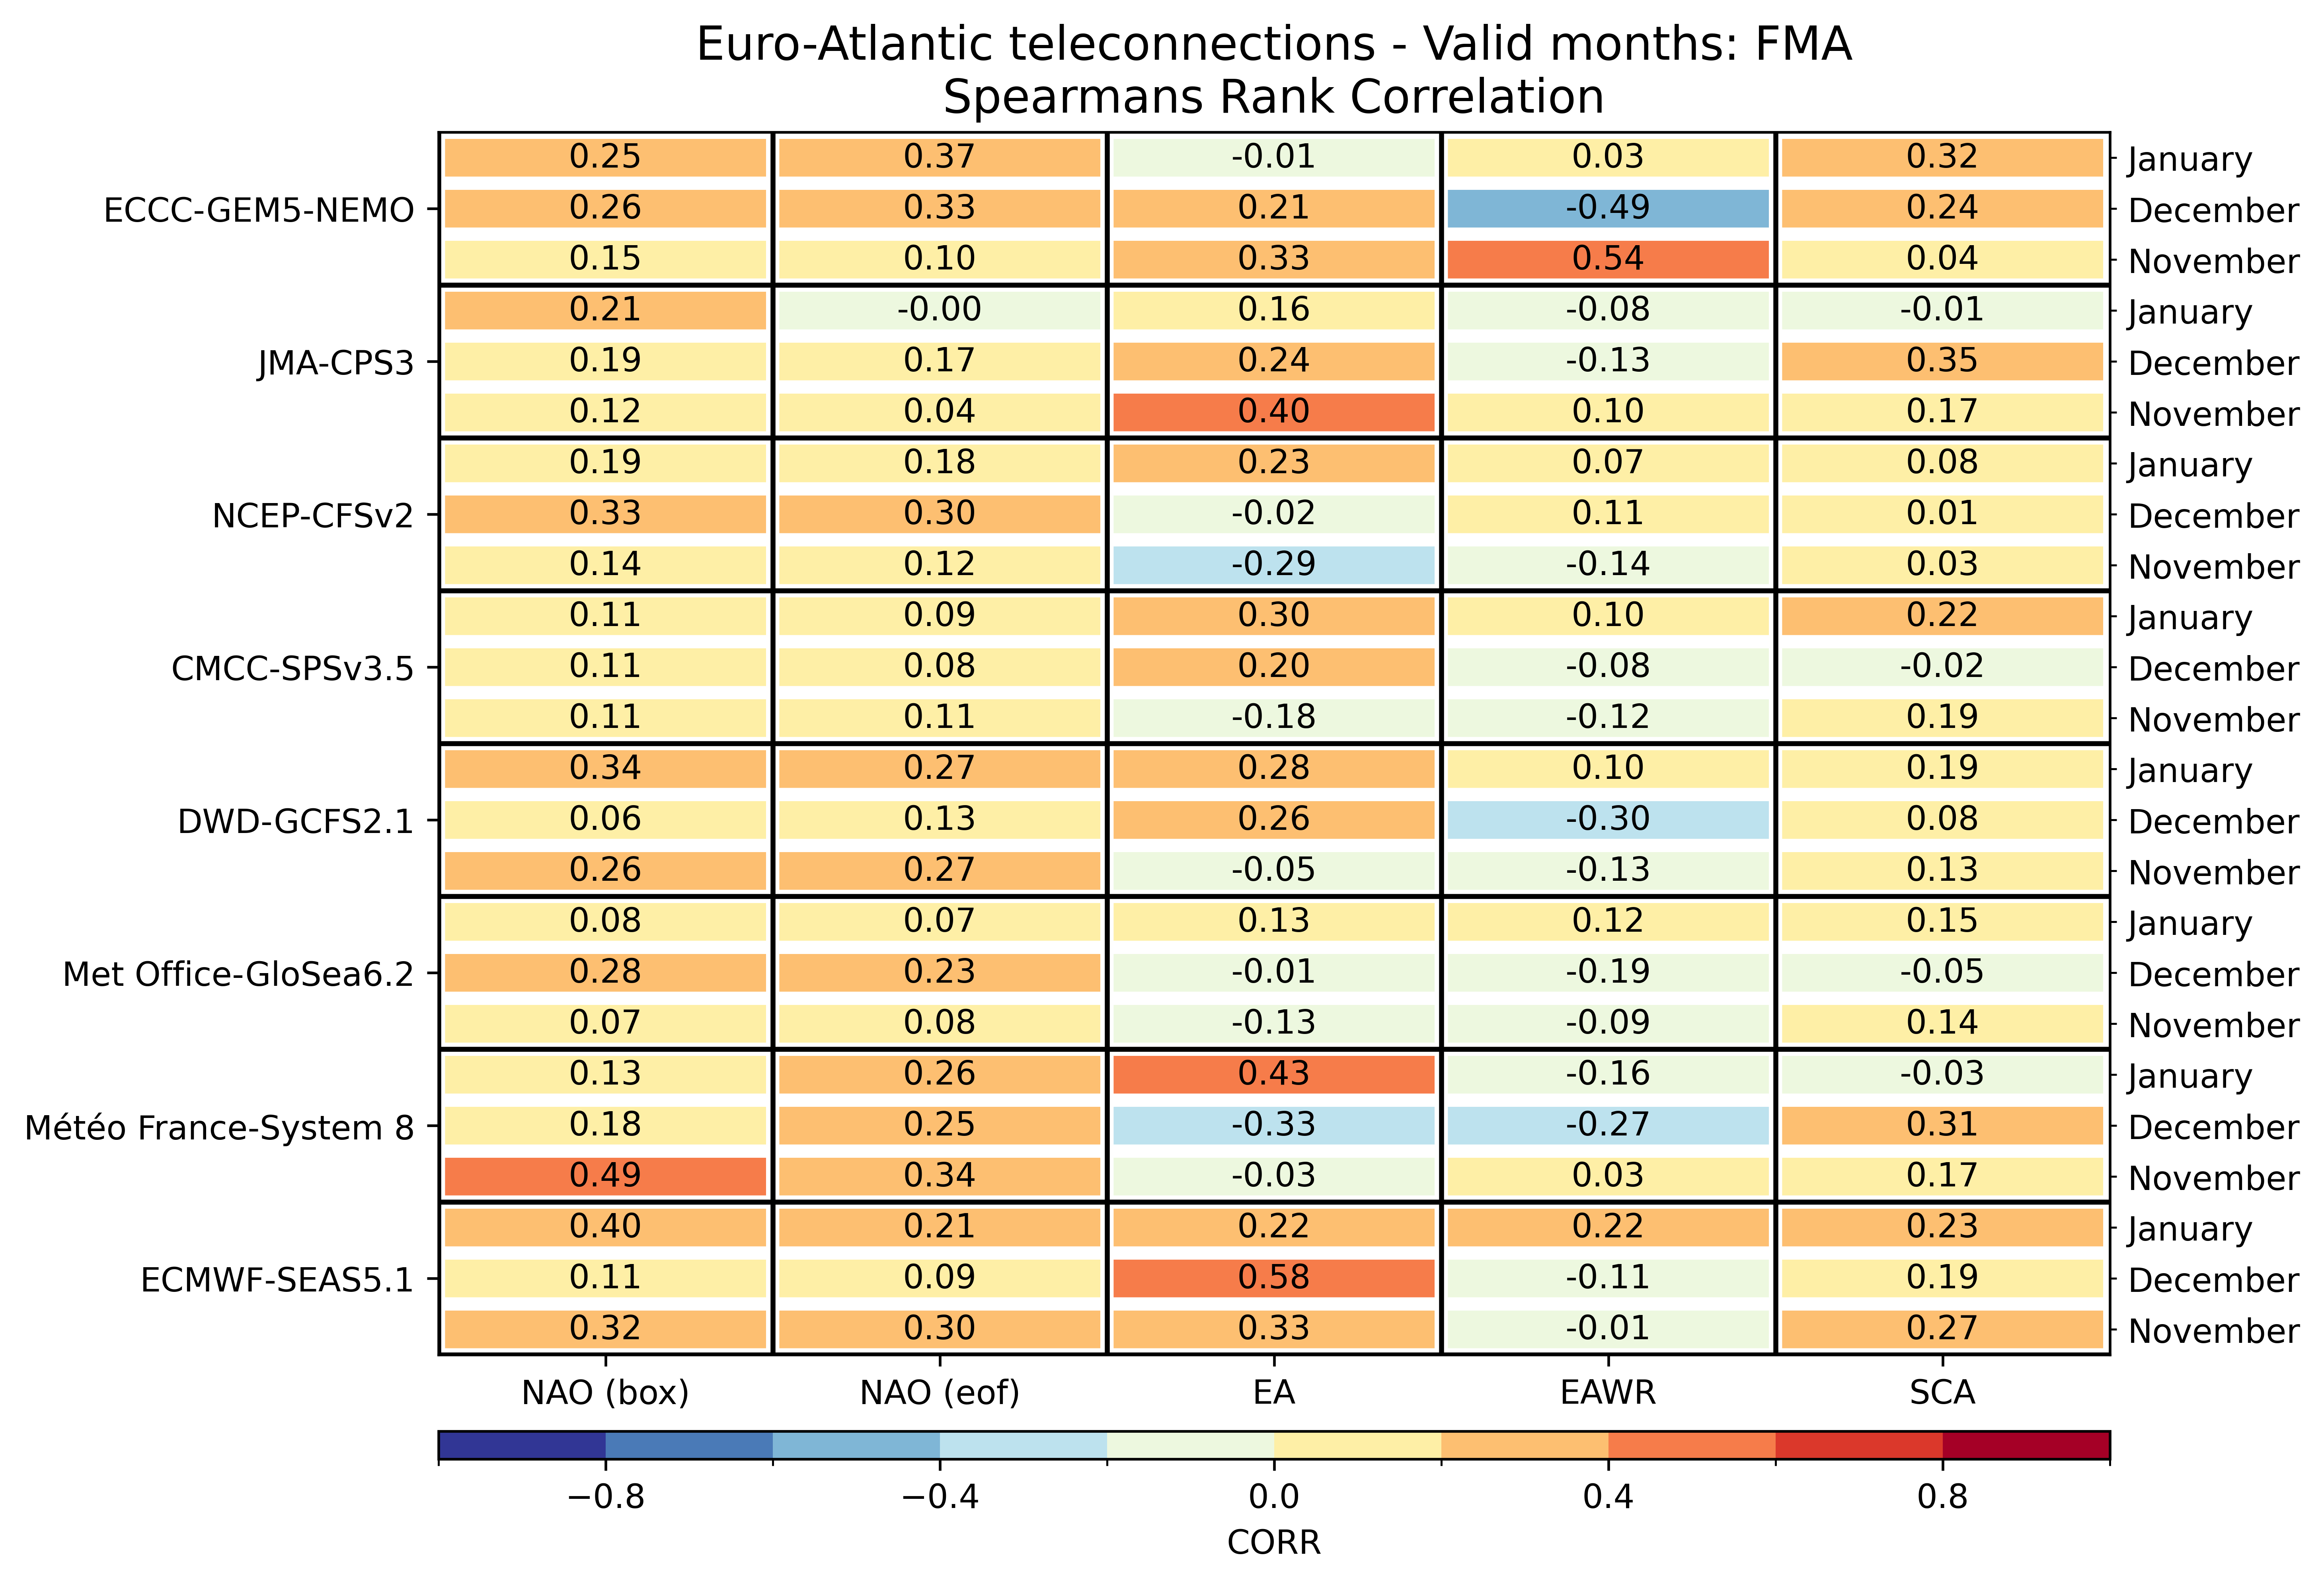

Data behind this chart, as committed beside it:
, , NAO (box), NAO (eof), EA, EAWR, SCA
ECMWF-SEAS5.1, November, 0.3243, 0.2957, 0.3304, -0.01391, 0.267
ECMWF-SEAS5.1, December, 0.1096, 0.08957, 0.5774, -0.1104, 0.1896
ECMWF-SEAS5.1, January, 0.3965, 0.213, 0.2226, 0.2165, 0.227
Météo France-System 8, November, 0.4939, 0.3426, -0.02696, 0.03043, 0.1713
Météo France-System 8, December, 0.1765, 0.2452, -0.3322, -0.2713, 0.3113
Météo France-System 8, January, 0.1287, 0.2643, 0.4296, -0.1557, -0.03217
Met Office-GloSea6.2, November, 0.0713, 0.07913, -0.1252, -0.08522, 0.1435
Met Office-GloSea6.2, December, 0.2809, 0.2278, -0.006087, -0.187, -0.04522
Met Office-GloSea6.2, January, 0.08498, 0.06818, 0.1334, 0.1186, 0.1512
DWD-GCFS2.1, November, 0.26, 0.2687, -0.04696, -0.127, 0.1304
DWD-GCFS2.1, December, 0.06, 0.1313, 0.2591, -0.3009, 0.07739
DWD-GCFS2.1, January, 0.34, 0.2713, 0.2843, 0.1043, 0.1913
CMCC-SPSv3.5, November, 0.107, 0.1096, -0.1835, -0.12, 0.1896
CMCC-SPSv3.5, December, 0.1087, 0.07913, 0.2017, -0.07913, -0.02087
CMCC-SPSv3.5, January, 0.1061, 0.08696, 0.3, 0.09652, 0.2157
NCEP-CFSv2, November, 0.1409, 0.1157, -0.293, -0.1426, 0.02696
NCEP-CFSv2, December, 0.3287, 0.3043, -0.01739, 0.1113, 0.0113
NCEP-CFSv2, January, 0.1913, 0.1791, 0.2287, 0.07043, 0.07652
JMA-CPS3, November, 0.1174, 0.04174, 0.4035, 0.1017, 0.167
JMA-CPS3, December, 0.1904, 0.173, 0.2357, -0.1322, 0.347
JMA-CPS3, January, 0.2052, -0.0008696, 0.1591, -0.07739, -0.009565
ECCC-GEM5-NEMO, November, 0.1539, 0.09826, 0.3252, 0.5417, 0.03739
ECCC-GEM5-NEMO, December, 0.2643, 0.3313, 0.207, -0.4896, 0.2443
ECCC-GEM5-NEMO, January, 0.2504, 0.3661, -0.01391, 0.03217, 0.3174
